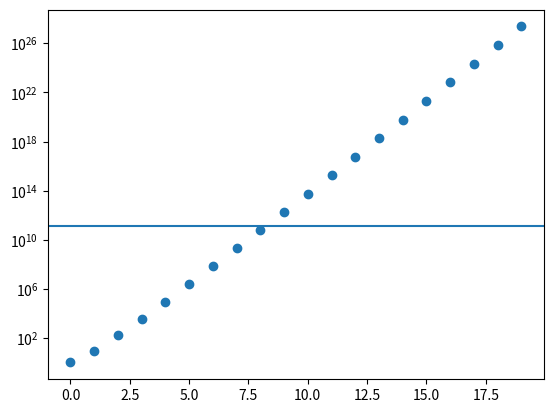

Here is the Python script that generated this plot:
import numpy as np
import matplotlib.pyplot as plt
import sys

def main():
	print('Max Integer: {}'.format(sys.maxsize))
	# comb. expansion of trees
	nodes = 90
	nums = []
	num_funcs = 9
	num_feats = 500
	for i in np.arange(0,nodes):
		num_trees = (num_funcs**i)*catnumber(i)#*(num_feats**(2*i))
		if i > 19:
			# print(i,num_trees)
			continue
		else:
			nums.append(num_trees)

	fig = plt.figure()
	ax = fig.add_subplot(1, 1, 1)
	ax.scatter(np.arange(0,len(nums)),nums)
	ax.axhline(y=125000000000)
	ax.set_yscale('log')
	plt.show()

def catnumber(n):
  ans = 1.0
  for k in range(2,n+1):
     ans = ans *(n+k)/k
  return ans

if __name__ == '__main__':
	main()
